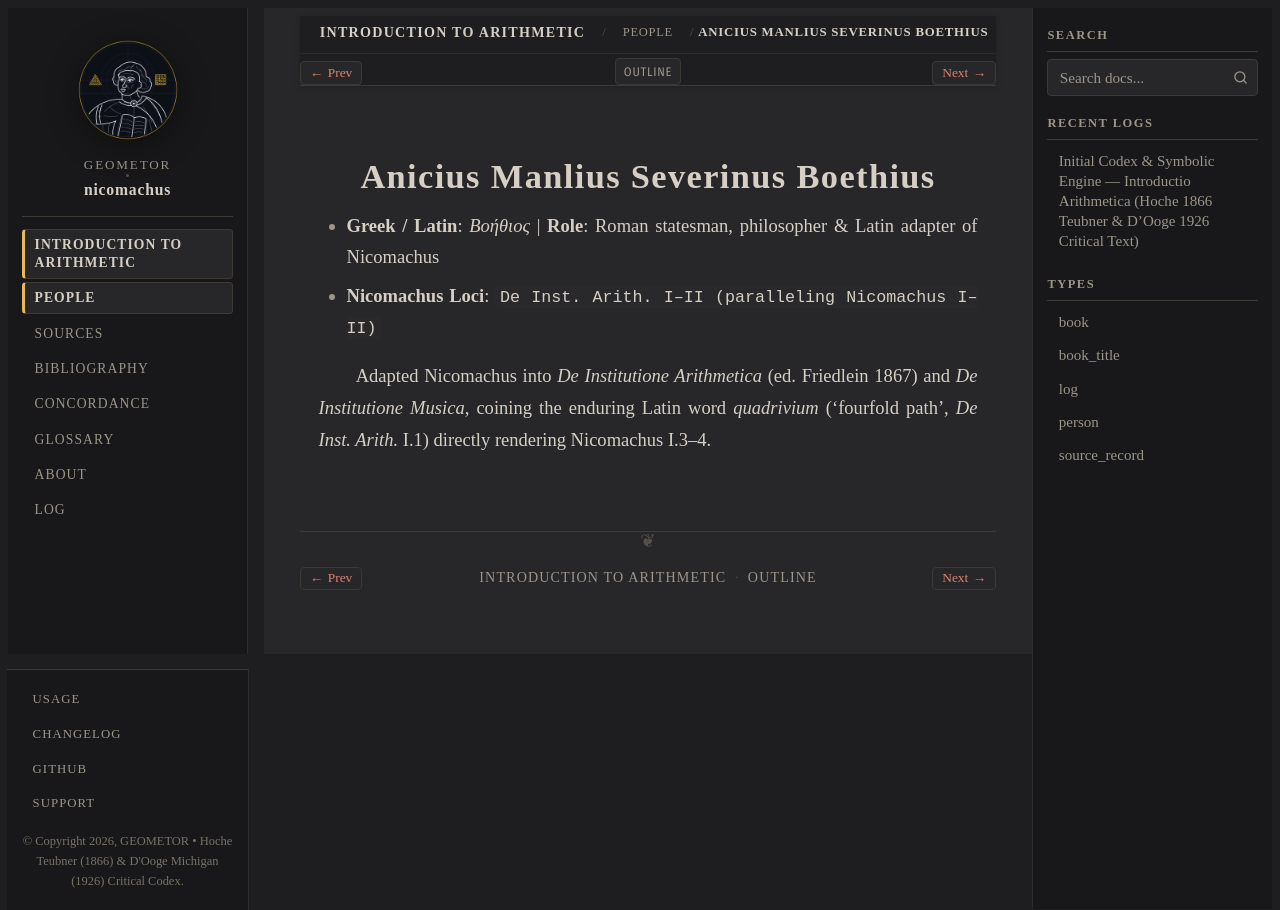

repository: geometor/nicomachus · page: introductio_arithmetica/people/boethius.html · generator: sphinx

:type: person
:card_ref: catalog:people/boethius
:layout: book
:death_year: 524
:death_label: 524
:lifespan: c. 480–524 CE
:excerpt: - Greek / Latin: Βοήθιος | Role: Roman statesman, philosopher & Latin adapter of Nicomachus

.. _person-boethius:

Anicius Manlius Severinus Boethius
==================================

- **Greek / Latin**: *Βοήθιος*  |  **Role**: Roman statesman, philosopher & Latin adapter of Nicomachus
- **Nicomachus Loci**: ``De Inst. Arith. I–II (paralleling Nicomachus I–II)``

Adapted Nicomachus into *De Institutione Arithmetica* (ed. Friedlein 1867) and *De Institutione Musica*, coining the enduring Latin word *quadrivium* ('fourfold path', *De Inst. Arith.* I.1) directly rendering Nicomachus I.3–4.
